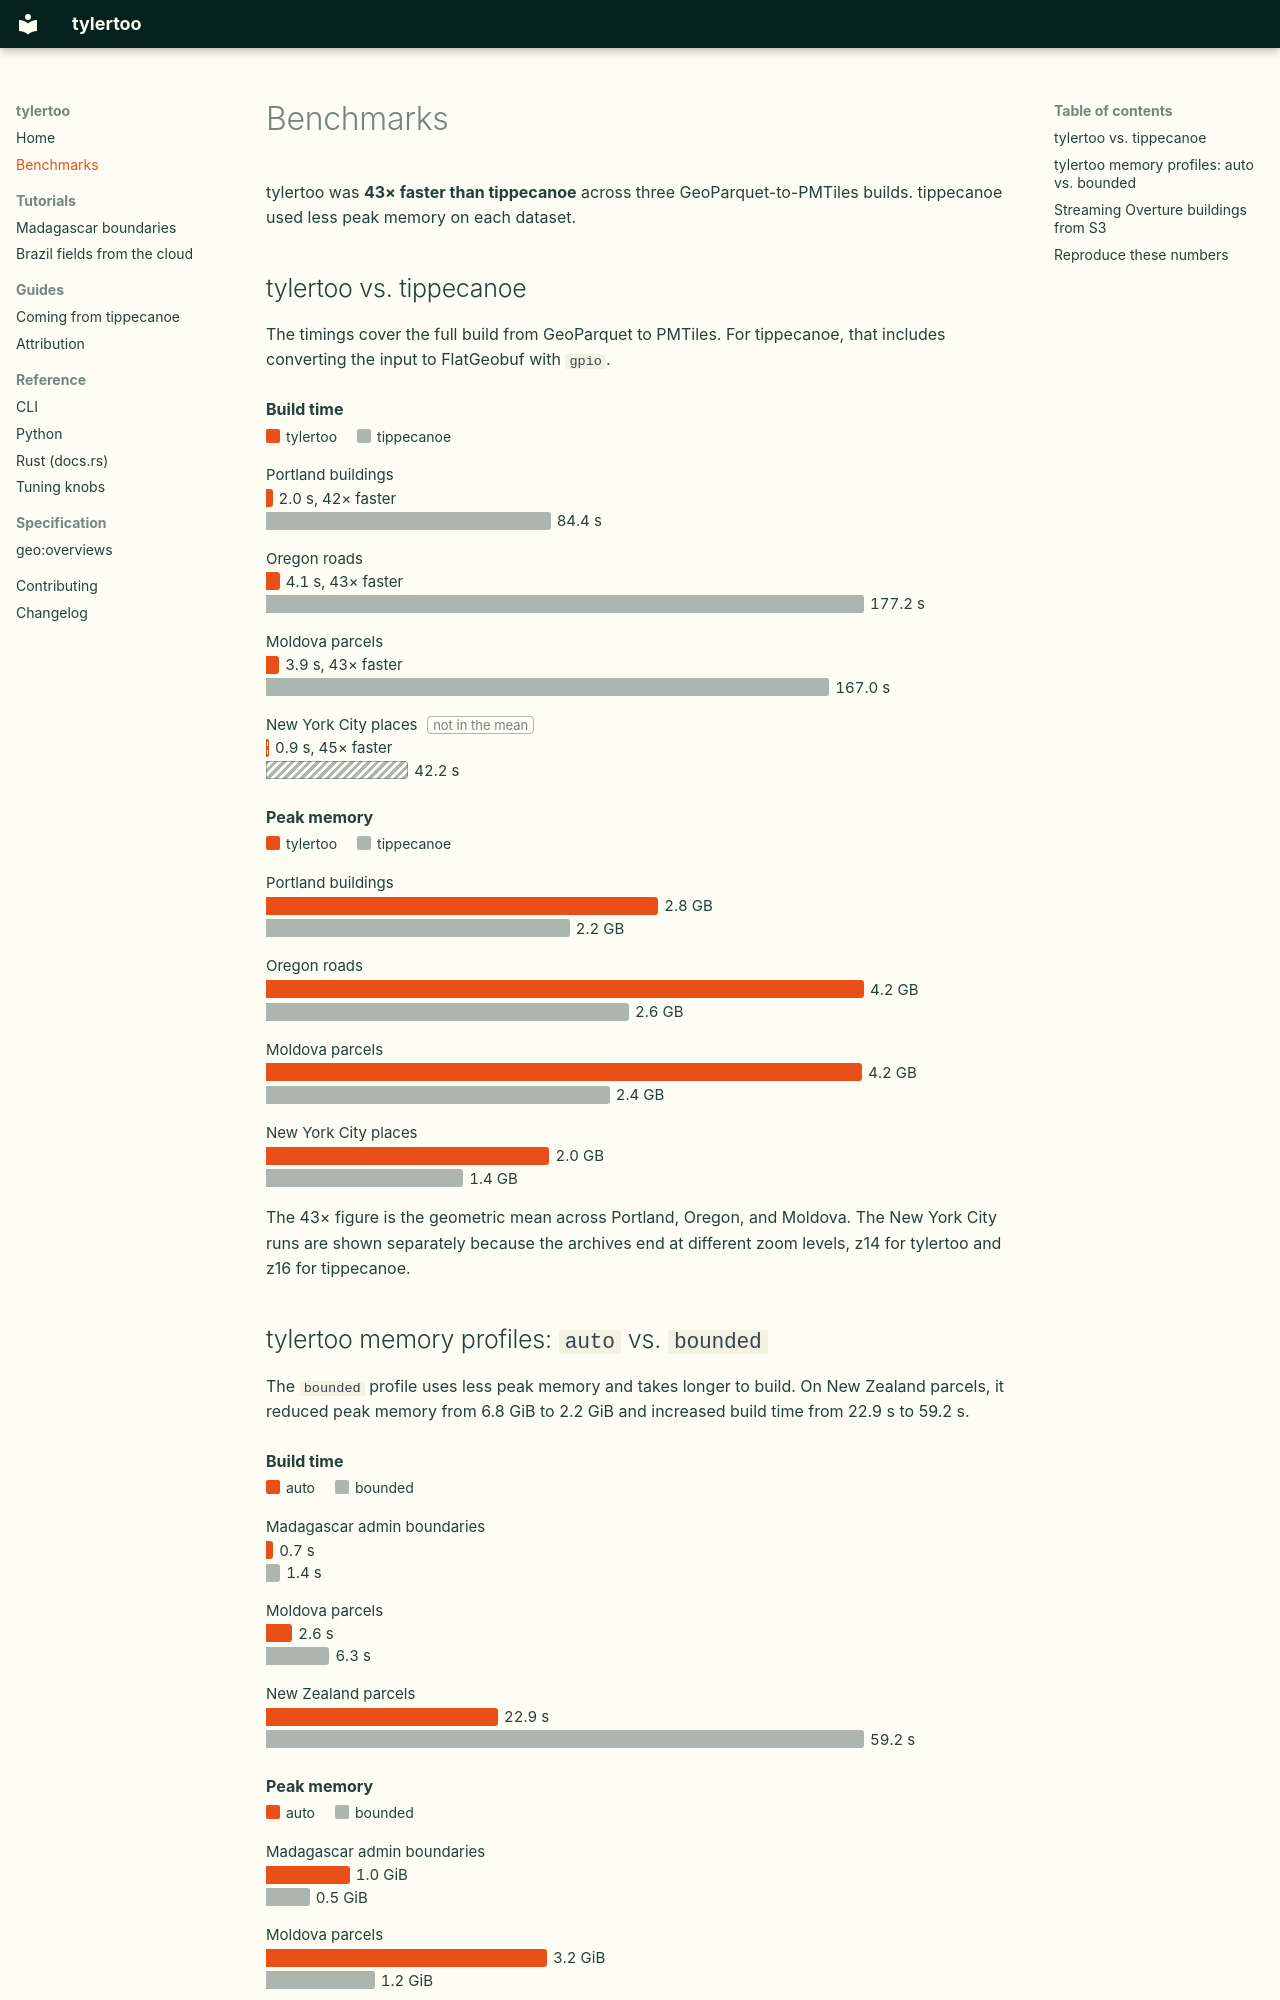

repository: geoparquet-io/tylertoo · page: benchmarks/index.html · generator: mkdocs

# Benchmarks

<!-- bench:e2e-corpus/headline -->
tylertoo was **43× faster than tippecanoe** across three GeoParquet-to-PMTiles builds. tippecanoe used less peak memory on each dataset.
<!-- /bench -->

## tylertoo vs. tippecanoe

The timings cover the full build from GeoParquet to PMTiles. For tippecanoe, that includes converting the input to FlatGeobuf with `gpio`.

<!-- bench:e2e-corpus/speedup-bars -->
<figure class="tt-chart"><figcaption>Build time</figcaption>
<p class="tt-legend"><span class="tt-key tt-a">tylertoo</span> <span class="tt-key tt-b">tippecanoe</span></p>
<div class="tt-row"><span class="tt-label">Portland buildings</span>
<span class="tt-line"><span class="tt-bar tt-a" style="--f:0.011" aria-hidden="true"></span><span class="tt-val">2.0 s, 42× faster</span></span>
<span class="tt-line"><span class="tt-bar tt-b" style="--f:0.476" aria-hidden="true"></span><span class="tt-val">84.4 s</span></span>
</div>
<div class="tt-row"><span class="tt-label">Oregon roads</span>
<span class="tt-line"><span class="tt-bar tt-a" style="--f:0.023" aria-hidden="true"></span><span class="tt-val">4.1 s, 43× faster</span></span>
<span class="tt-line"><span class="tt-bar tt-b" style="--f:1.000" aria-hidden="true"></span><span class="tt-val">177.2 s</span></span>
</div>
<div class="tt-row"><span class="tt-label">Moldova parcels</span>
<span class="tt-line"><span class="tt-bar tt-a" style="--f:0.022" aria-hidden="true"></span><span class="tt-val">3.9 s, 43× faster</span></span>
<span class="tt-line"><span class="tt-bar tt-b" style="--f:0.942" aria-hidden="true"></span><span class="tt-val">167.0 s</span></span>
</div>
<div class="tt-row tt-excluded"><span class="tt-label">New York City places <span class="tt-note">not in the mean</span></span>
<span class="tt-line"><span class="tt-bar tt-a" style="--f:0.005" aria-hidden="true"></span><span class="tt-val">0.9 s, 45× faster</span></span>
<span class="tt-line"><span class="tt-bar tt-b" style="--f:0.238" aria-hidden="true"></span><span class="tt-val">42.2 s</span></span>
</div>
</figure>
<!-- /bench -->

<!-- bench:e2e-corpus/memory-bars -->
<figure class="tt-chart"><figcaption>Peak memory</figcaption>
<p class="tt-legend"><span class="tt-key tt-a">tylertoo</span> <span class="tt-key tt-b">tippecanoe</span></p>
<div class="tt-row"><span class="tt-label">Portland buildings</span>
<span class="tt-line"><span class="tt-bar tt-a" style="--f:0.656" aria-hidden="true"></span><span class="tt-val">2.8 GB</span></span>
<span class="tt-line"><span class="tt-bar tt-b" style="--f:0.508" aria-hidden="true"></span><span class="tt-val">2.2 GB</span></span>
</div>
<div class="tt-row"><span class="tt-label">Oregon roads</span>
<span class="tt-line"><span class="tt-bar tt-a" style="--f:1.000" aria-hidden="true"></span><span class="tt-val">4.2 GB</span></span>
<span class="tt-line"><span class="tt-bar tt-b" style="--f:0.607" aria-hidden="true"></span><span class="tt-val">2.6 GB</span></span>
</div>
<div class="tt-row"><span class="tt-label">Moldova parcels</span>
<span class="tt-line"><span class="tt-bar tt-a" style="--f:0.997" aria-hidden="true"></span><span class="tt-val">4.2 GB</span></span>
<span class="tt-line"><span class="tt-bar tt-b" style="--f:0.575" aria-hidden="true"></span><span class="tt-val">2.4 GB</span></span>
</div>
<div class="tt-row"><span class="tt-label">New York City places</span>
<span class="tt-line"><span class="tt-bar tt-a" style="--f:0.474" aria-hidden="true"></span><span class="tt-val">2.0 GB</span></span>
<span class="tt-line"><span class="tt-bar tt-b" style="--f:0.330" aria-hidden="true"></span><span class="tt-val">1.4 GB</span></span>
</div>
</figure>
<!-- /bench -->

<!-- bench:e2e-corpus/speedup -->
The 43× figure is the geometric mean across Portland, Oregon, and Moldova. The New York City runs are shown separately because the archives end at different zoom levels, z14 for tylertoo and z16 for tippecanoe.
<!-- /bench -->
